Run: headless pygame with SDL's dummy video driver; simulated clock (each Clock.tick advances the game by its frame time, no real sleeping); random seed 0; keys injected as events and as key.get_pressed() state; mouse plan: one left click at the window centre at the start of phase 2, then a move to the lower-right quarter at the start of phase 3.
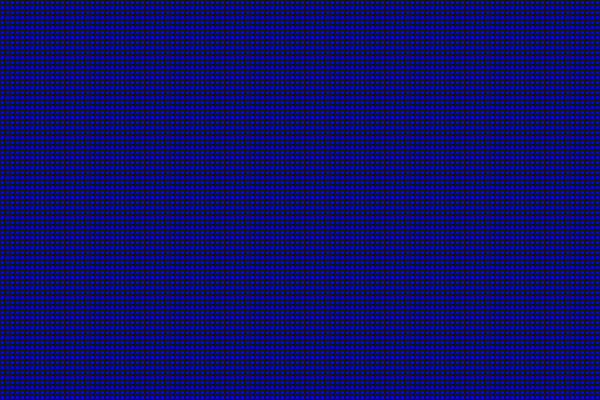
Frame 1 of 4 · flips 1–60 · no input
Frame 2 of 4 · flips 61–180 · clicked the window centre · tapped SPACE, RETURN · held RIGHT (→), D · screen unchanged from frame 1, image omitted
Frame 3 of 4 · flips 181–300 · moved the mouse to the lower-right quarter · held DOWN (↓), S · screen unchanged from frame 2, image omitted
Frame 4 of 4 · flips 301–420 · held LEFT (←), A, UP (↑), W · screen unchanged from frame 3, image omitted

The pygame program that drew these frames:

import pygame
pygame.init()

# Настройки
screen = pygame.display.set_mode((600, 400))
fps = pygame.time.Clock()
active = True

size = 5
cols = 120
rows = 80
fall_delay = 0.1

# Список всех клеток
elements = []
for row in range(rows):
    for col in range(cols):
        rect = pygame.Rect(size * col, size * row, size, size)
        elements.append({
            "rect": rect,
            "color": 'blue',
            "row": row,
            "col": col,
            "is_sand": False,
            "is_water": False,
            "fall_timer": 0
        })

def get_element(row, col):
    if 0 <= row < rows and 0 <= col < cols:
        return elements[row * cols + col]
    return None

mouse_down = False
mode = "sand"  # "sand" или "water"

def place_particle():
    mouse_pos = pygame.mouse.get_pos()
    for el in elements:
        if el["rect"].collidepoint(mouse_pos):
            if mode == "sand":
                el["is_sand"] = True
                el["is_water"] = False
                el["color"] = 'yellow'
            elif mode == "water":
                el["is_water"] = True
                el["is_sand"] = False
                el["color"] = 'cyan'

while active:
    for event in pygame.event.get():
        if event.type == pygame.QUIT:
            active = False
        elif event.type == pygame.MOUSEBUTTONDOWN:
            mouse_down = True
        elif event.type == pygame.MOUSEBUTTONUP:
            mouse_down = False
        elif event.type == pygame.KEYDOWN:
            if event.key == pygame.K_r:
                for el in elements:
                    el["is_sand"] = False
                    el["is_water"] = False
                    el["color"] = 'blue'
            elif event.key == pygame.K_s:
                mode = "sand"
            elif event.key == pygame.K_w:
                mode = "water"

    if mouse_down:
        place_particle()

    # Обновляем физику
    for row in range(rows - 1, -1, -1):
        for col in range(cols):
            el = get_element(row, col)
            if el["is_sand"]:
                below = get_element(row + 1, col)
                bottom_left = get_element(row + 1, col - 1)
                bottom_right = get_element(row + 1, col + 1)

                if below and not (below["is_sand"]):
                    below["is_sand"] = True
                    below["is_water"] = False
                    below["color"] = 'yellow'
                    el["is_sand"] = False
                    el["color"] = 'blue'
                elif bottom_left and not (bottom_left["is_sand"]):
                    bottom_left["is_sand"] = True
                    bottom_left["color"] = 'yellow'
                    el["is_sand"] = False
                    el["color"] = 'blue'
                elif bottom_right and not (bottom_right["is_sand"]):
                    bottom_right["is_sand"] = True
                    bottom_right["color"] = 'yellow'
                    el["is_sand"] = False
                    el["color"] = 'blue'

            elif el["is_water"]:
                below = get_element(row + 1, col)
                left = get_element(row, col - 1)
                right = get_element(row, col + 1)
                bottom_left = get_element(row + 1, col - 1)
                bottom_right = get_element(row + 1, col + 1)

                moved = False
                if below and not (below["is_sand"] or below["is_water"]):
                    below["is_water"] = True
                    below["color"] = 'cyan'
                    el["is_water"] = False
                    el["color"] = 'blue'
                    moved = True
                elif bottom_left and not (bottom_left["is_sand"] or bottom_left["is_water"]):
                    bottom_left["is_water"] = True
                    bottom_left["color"] = 'cyan'
                    el["is_water"] = False
                    el["color"] = 'blue'
                    moved = True
                elif bottom_right and not (bottom_right["is_sand"] or bottom_right["is_water"]):
                    bottom_right["is_water"] = True
                    bottom_right["color"] = 'cyan'
                    el["is_water"] = False
                    el["color"] = 'blue'
                    moved = True
                elif not moved:
                    import random
                    if random.random() < 0.5:
                        side = left
                    else:
                        side = right
                    if side and not (side["is_sand"] or side["is_water"]):
                        side["is_water"] = True
                        side["color"] = 'cyan'
                        el["is_water"] = False
                        el["color"] = 'blue'

    # Отрисовка
    screen.fill((0, 0, 0))
    for el in elements:
        pygame.draw.rect(screen, el["color"], el["rect"])
        pygame.draw.rect(screen, (20, 20, 20), el["rect"], 1)

    pygame.display.update()
    fps.tick(60)

pygame.quit()
